Run: headless pygame with SDL's dummy video driver; simulated clock (each Clock.tick advances the game by its frame time, no real sleeping); random seed 0; keys injected as events and as key.get_pressed() state; no mouse input.
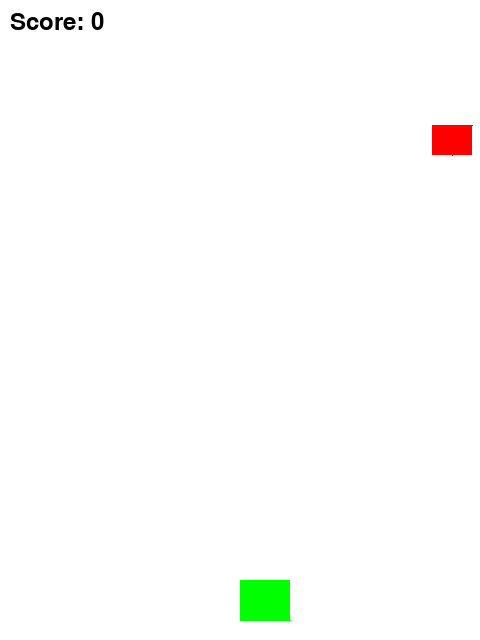
Frame 1 of 2 · flips 1–60 · no input
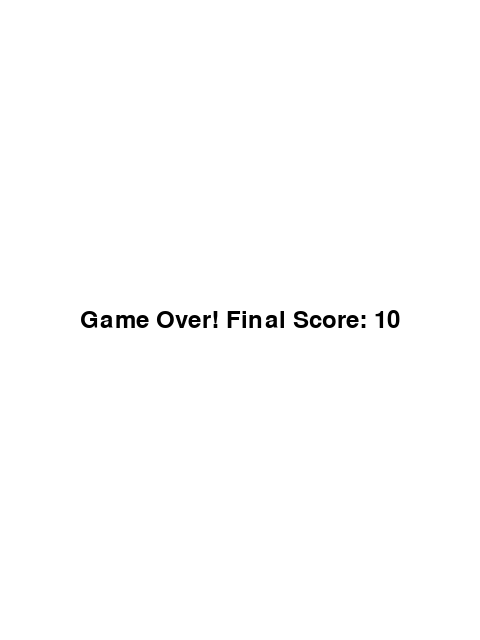
Frame 2 of 2 · flips 61–180 · tapped SPACE, RETURN · held RIGHT (→), D (game ended)

The pygame program that drew these frames:

import pygame
import random
import sys

# 初始化Pygame
pygame.init()

# 游戏窗口尺寸
SCREEN_WIDTH = 480
SCREEN_HEIGHT = 640
screen = pygame.display.set_mode((SCREEN_WIDTH, SCREEN_HEIGHT))
pygame.display.set_caption("飞机大战")

# 颜色定义
WHITE = (255, 255, 255)
BLACK = (0, 0, 0)
RED = (255, 0, 0)
GREEN = (0, 255, 0)
BLUE = (0, 0, 255)

# 游戏时钟
clock = pygame.time.Clock()

class Player:
    def __init__(self):
        self.x = SCREEN_WIDTH // 2
        self.y = SCREEN_HEIGHT - 60
        self.width = 50
        self.height = 40
        self.speed = 5
        self.color = GREEN

    def draw(self):
        pygame.draw.rect(screen, self.color, (self.x, self.y, self.width, self.height))
        # 绘制飞机形状
        pygame.draw.polygon(screen, self.color, [
            (self.x + self.width//2, self.y),
            (self.x, self.y + self.height),
            (self.x + self.width, self.y + self.height)
        ])

    def move(self, dx, dy):
        self.x += dx
        self.y += dy
        # 边界检查
        if self.x < 0:
            self.x = 0
        if self.x > SCREEN_WIDTH - self.width:
            self.x = SCREEN_WIDTH - self.width
        if self.y < 0:
            self.y = 0
        if self.y > SCREEN_HEIGHT - self.height:
            self.y = SCREEN_HEIGHT - self.height

class Bullet:
    def __init__(self, x, y):
        self.x = x
        self.y = y
        self.width = 5
        self.height = 10
        self.speed = 7
        self.color = BLUE

    def draw(self):
        pygame.draw.rect(screen, self.color, (self.x, self.y, self.width, self.height))

    def move(self):
        self.y -= self.speed

    def is_off_screen(self):
        return self.y < 0

class Enemy:
    def __init__(self):
        self.width = 40
        self.height = 30
        self.x = random.randint(0, SCREEN_WIDTH - self.width)
        self.y = -self.height
        self.speed = random.randint(2, 5)
        self.color = RED

    def draw(self):
        pygame.draw.rect(screen, self.color, (self.x, self.y, self.width, self.height))
        # 绘制敌机形状
        pygame.draw.polygon(screen, self.color, [
            (self.x + self.width//2, self.y + self.height),
            (self.x, self.y),
            (self.x + self.width, self.y)
        ])

    def move(self):
        self.y += self.speed

    def is_off_screen(self):
        return self.y > SCREEN_HEIGHT

class Game:
    def __init__(self):
        self.player = Player()
        self.bullets = []
        self.enemies = []
        self.score = 0
        self.font = pygame.font.SysFont(None, 36)
        self.enemy_spawn_timer = 0
        self.enemy_spawn_delay = 30  # 帧数
        self.running = True

    def spawn_enemy(self):
        self.enemy_spawn_timer += 1
        if self.enemy_spawn_timer >= self.enemy_spawn_delay:
            self.enemies.append(Enemy())
            self.enemy_spawn_timer = 0
            # 随机调整生成频率
            self.enemy_spawn_delay = random.randint(20, 60)

    def handle_events(self):
        for event in pygame.event.get():
            if event.type == pygame.QUIT:
                self.running = False
            elif event.type == pygame.KEYDOWN:
                if event.key == pygame.K_SPACE:
                    # 发射子弹
                    bullet_x = self.player.x + self.player.width // 2 - 2
                    bullet_y = self.player.y
                    self.bullets.append(Bullet(bullet_x, bullet_y))

    def update(self):
        # 处理键盘输入
        keys = pygame.key.get_pressed()
        dx, dy = 0, 0
        if keys[pygame.K_LEFT] or keys[pygame.K_a]:
            dx = -self.player.speed
        if keys[pygame.K_RIGHT] or keys[pygame.K_d]:
            dx = self.player.speed
        if keys[pygame.K_UP] or keys[pygame.K_w]:
            dy = -self.player.speed
        if keys[pygame.K_DOWN] or keys[pygame.K_s]:
            dy = self.player.speed
        self.player.move(dx, dy)

        # 更新子弹位置
        for bullet in self.bullets[:]:
            bullet.move()
            if bullet.is_off_screen():
                self.bullets.remove(bullet)

        # 生成敌人
        self.spawn_enemy()

        # 更新敌人位置
        for enemy in self.enemies[:]:
            enemy.move()
            if enemy.is_off_screen():
                self.enemies.remove(enemy)

        # 检测子弹与敌人的碰撞
        for bullet in self.bullets[:]:
            for enemy in self.enemies[:]:
                if (bullet.x < enemy.x + enemy.width and
                    bullet.x + bullet.width > enemy.x and
                    bullet.y < enemy.y + enemy.height and
                    bullet.y + bullet.height > enemy.y):
                    # 发生碰撞
                    if bullet in self.bullets:
                        self.bullets.remove(bullet)
                    if enemy in self.enemies:
                        self.enemies.remove(enemy)
                    self.score += 10

        # 检测玩家与敌人的碰撞
        for enemy in self.enemies[:]:
            if (self.player.x < enemy.x + enemy.width and
                self.player.x + self.player.width > enemy.x and
                self.player.y < enemy.y + enemy.height and
                self.player.y + self.player.height > enemy.y):
                # 游戏结束
                self.running = False

    def draw(self):
        # 清屏
        screen.fill(WHITE)

        # 绘制所有对象
        self.player.draw()
        for bullet in self.bullets:
            bullet.draw()
        for enemy in self.enemies:
            enemy.draw()

        # 绘制分数
        score_text = self.font.render(f"Score: {self.score}", True, BLACK)
        screen.blit(score_text, (10, 10))

        # 更新显示
        pygame.display.flip()

    def run(self):
        while self.running:
            # 处理事件
            self.handle_events()

            # 更新游戏状态
            self.update()

            # 绘制游戏画面
            self.draw()

            # 控制帧率
            clock.tick(60)

        # 游戏结束画面
        screen.fill(WHITE)
        game_over_text = self.font.render(f"Game Over! Final Score: {self.score}", True, BLACK)
        screen.blit(game_over_text, (SCREEN_WIDTH//2 - game_over_text.get_width()//2, SCREEN_HEIGHT//2 - game_over_text.get_height()//2))
        pygame.display.flip()
        pygame.time.wait(3000)  # 等待3秒后退出

# 运行游戏
if __name__ == "__main__":
    game = Game()
    game.run()
    pygame.quit()
    sys.exit()
